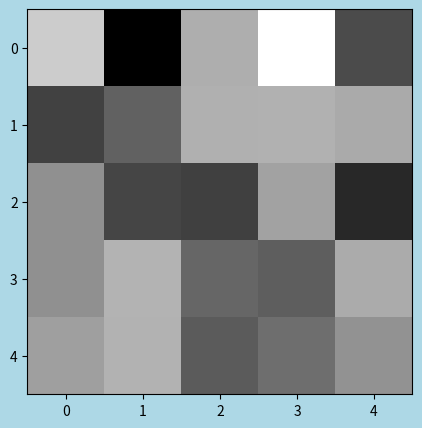

The script that saved this image:
# JAX関連のディレクトリで、
# matplotlib.animationの練習をします！

# https://python-academia.com/matplotlib-animation/

import numpy as np
import matplotlib.pyplot as plt
from matplotlib.animation import FuncAnimation


def plot_hist(idx):
    plt.cla()
    x = np.random.normal(0, 10, 25)
    x = np.reshape(x, (5,5))
    frame = plt.imshow(x, cmap=plt.cm.gray_r)


fig = plt.figure(figsize=(5,5), facecolor='lightblue')

ani = FuncAnimation(fig, plot_hist, interval=10, frames=10)

ani.save('./hist.gif', writer='pillow')
